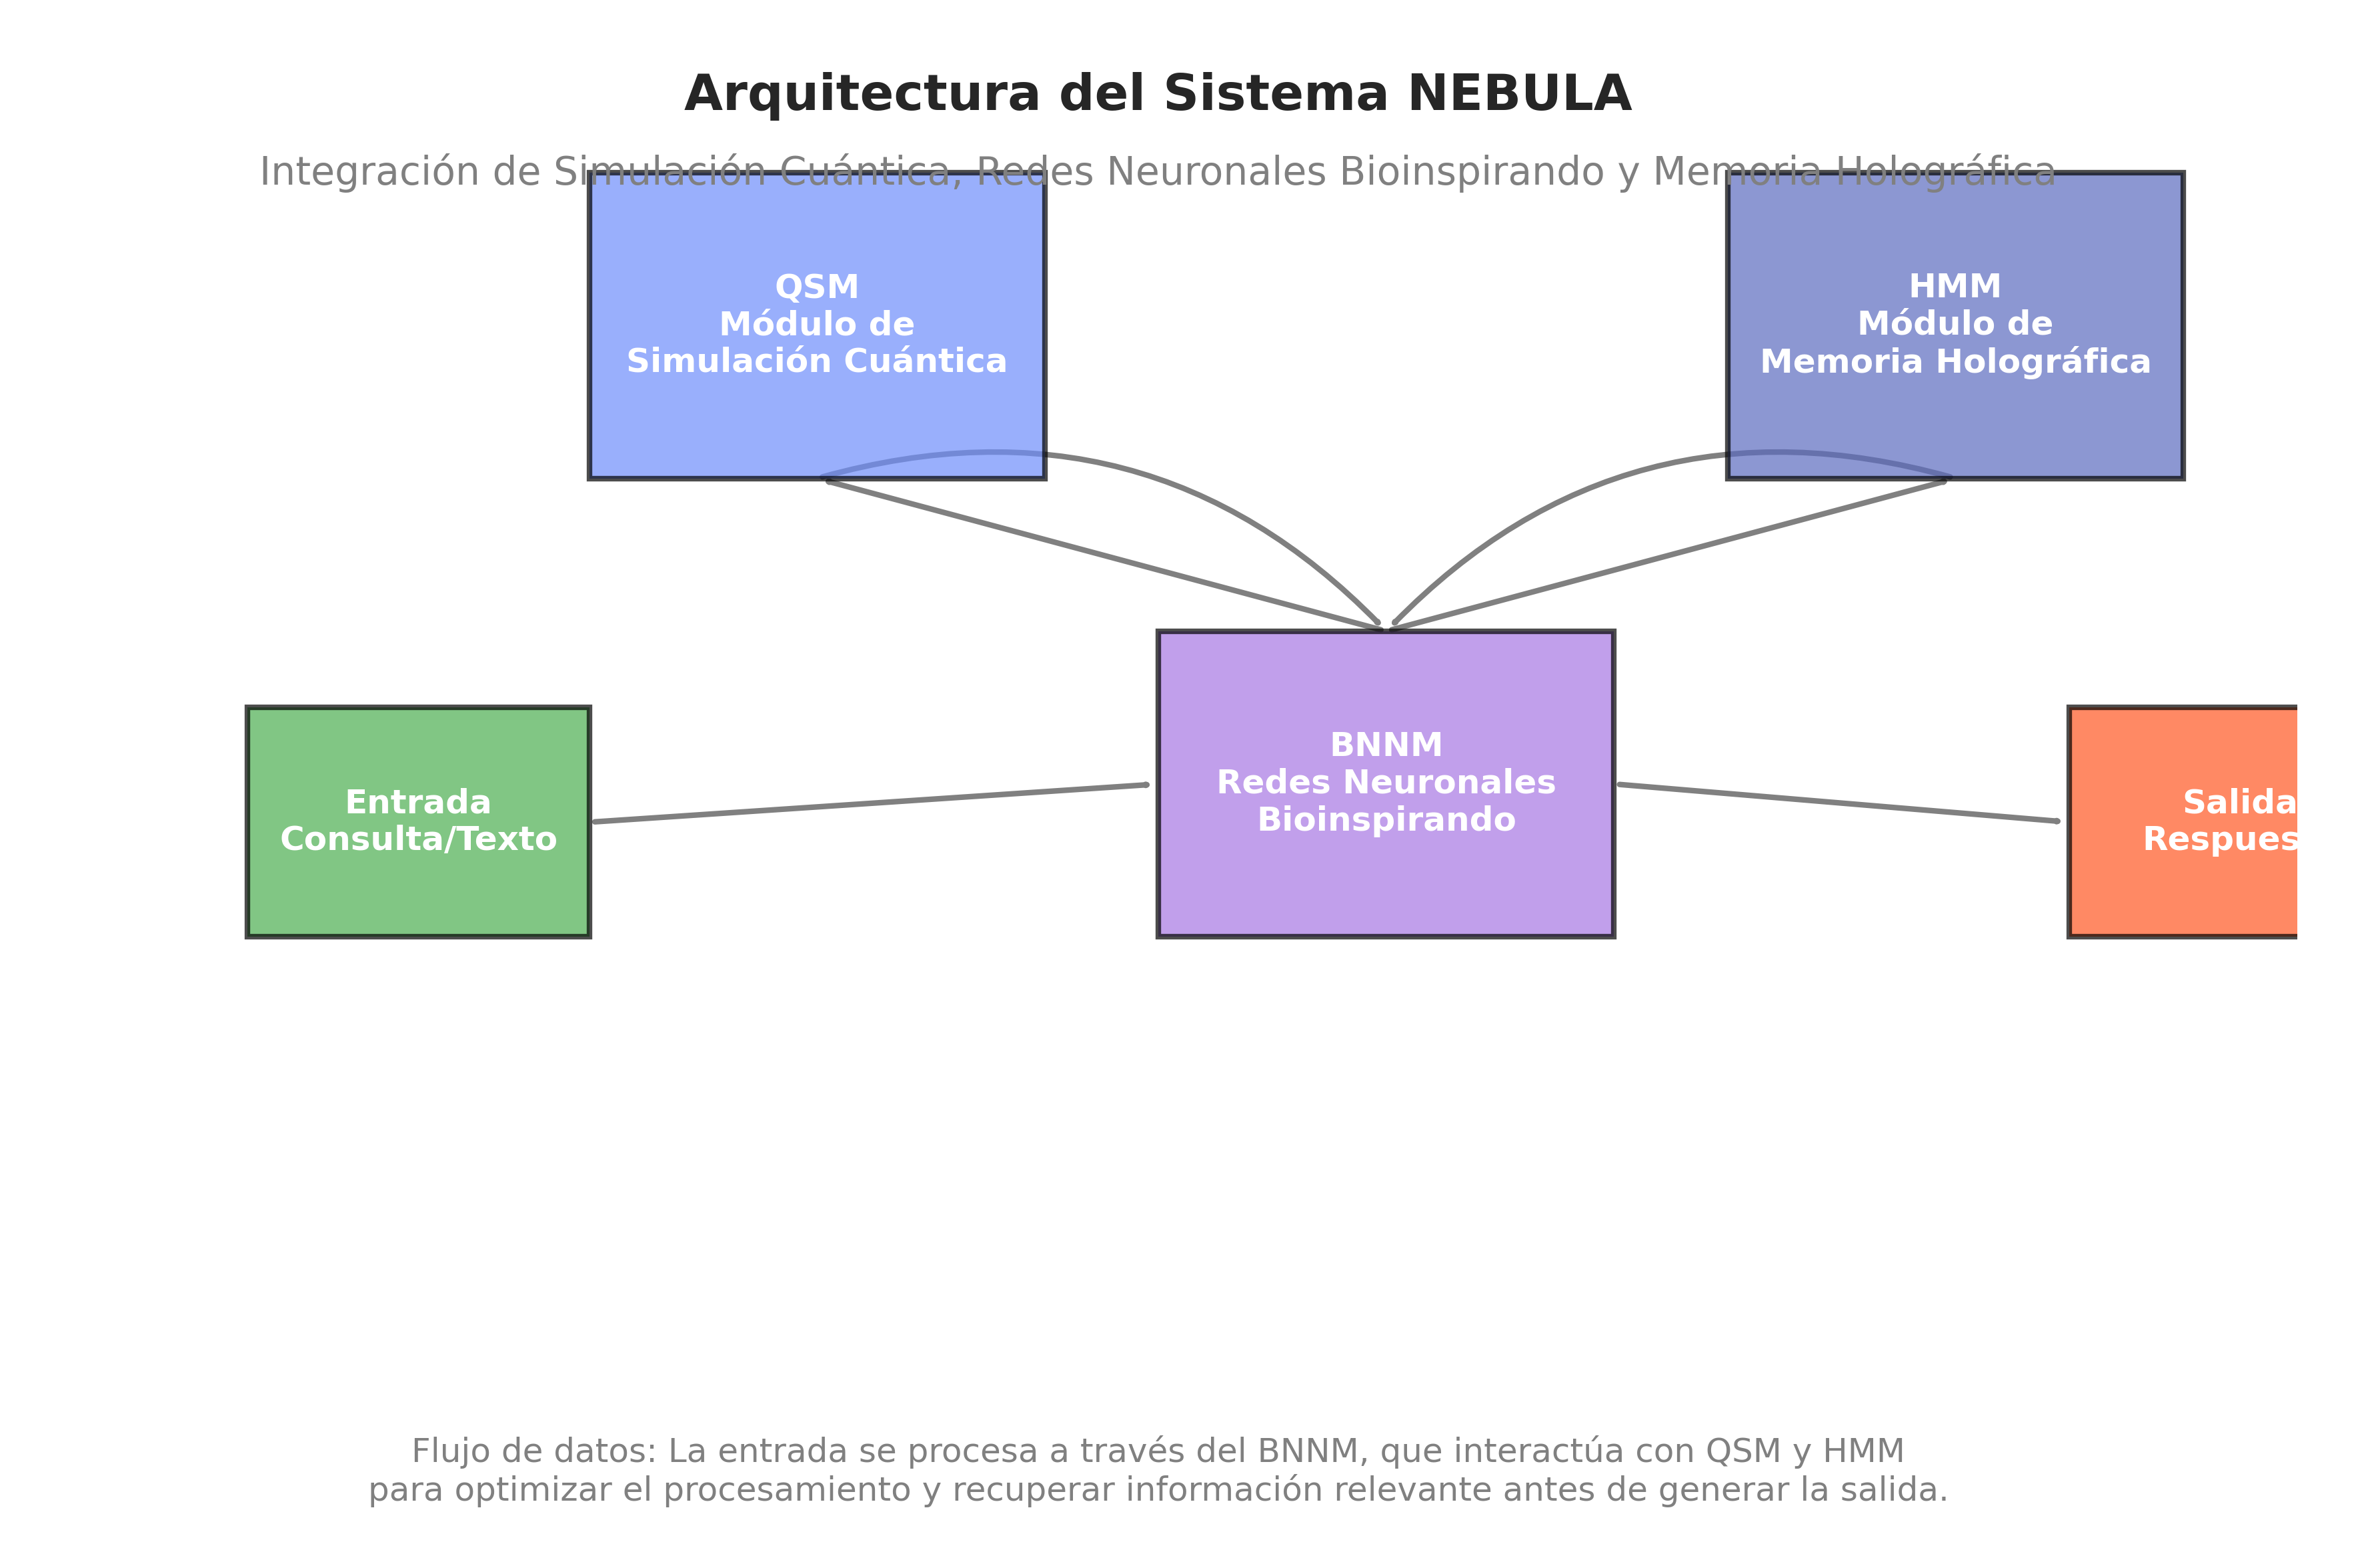

Write Python code to recreate this figure.
import matplotlib.pyplot as plt
import numpy as np
from matplotlib.patches import Rectangle, FancyArrowPatch, Circle
import matplotlib.colors as mcolors

# Configurar el estilo
plt.style.use('seaborn-v0_8-whitegrid')
plt.rcParams['font.family'] = 'sans-serif'
plt.rcParams['font.sans-serif'] = ['Arial', 'DejaVu Sans', 'Liberation Sans']
plt.rcParams['font.size'] = 12
plt.rcParams['axes.titlesize'] = 14
plt.rcParams['axes.labelsize'] = 12

# Crear figura
fig, ax = plt.subplots(figsize=(12, 8))
fig.patch.set_facecolor('white')

# Colores
qsm_color = '#6e8efb'  # Azul
bnnm_color = '#a777e3'  # Púrpura
hmm_color = '#5c6bc0'   # Índigo
input_color = '#4CAF50' # Verde
output_color = '#FF5722' # Naranja

# Definir posiciones
qsm_pos = (0.25, 0.7, 0.2, 0.2)  # x, y, width, height
bnnm_pos = (0.5, 0.4, 0.2, 0.2)
hmm_pos = (0.75, 0.7, 0.2, 0.2)
input_pos = (0.1, 0.4, 0.15, 0.15)
output_pos = (0.9, 0.4, 0.15, 0.15)

# Dibujar módulos principales
qsm_rect = Rectangle((qsm_pos[0], qsm_pos[1]), qsm_pos[2], qsm_pos[3], 
                    facecolor=qsm_color, alpha=0.7, edgecolor='black', 
                    linewidth=2, zorder=2)
bnnm_rect = Rectangle((bnnm_pos[0], bnnm_pos[1]), bnnm_pos[2], bnnm_pos[3], 
                     facecolor=bnnm_color, alpha=0.7, edgecolor='black', 
                     linewidth=2, zorder=2)
hmm_rect = Rectangle((hmm_pos[0], hmm_pos[1]), hmm_pos[2], hmm_pos[3], 
                    facecolor=hmm_color, alpha=0.7, edgecolor='black', 
                    linewidth=2, zorder=2)
input_rect = Rectangle((input_pos[0], input_pos[1]), input_pos[2], input_pos[3], 
                      facecolor=input_color, alpha=0.7, edgecolor='black', 
                      linewidth=2, zorder=2)
output_rect = Rectangle((output_pos[0], output_pos[1]), output_pos[2], output_pos[3], 
                       facecolor=output_color, alpha=0.7, edgecolor='black', 
                       linewidth=2, zorder=2)

# Añadir módulos al gráfico
ax.add_patch(qsm_rect)
ax.add_patch(bnnm_rect)
ax.add_patch(hmm_rect)
ax.add_patch(input_rect)
ax.add_patch(output_rect)

# Añadir etiquetas
ax.text(qsm_pos[0] + qsm_pos[2]/2, qsm_pos[1] + qsm_pos[3]/2, 'QSM\nMódulo de\nSimulación Cuántica', 
        ha='center', va='center', fontweight='bold', color='white')
ax.text(bnnm_pos[0] + bnnm_pos[2]/2, bnnm_pos[1] + bnnm_pos[3]/2, 'BNNM\nRedes Neuronales\nBioinspirando', 
        ha='center', va='center', fontweight='bold', color='white')
ax.text(hmm_pos[0] + hmm_pos[2]/2, hmm_pos[1] + hmm_pos[3]/2, 'HMM\nMódulo de\nMemoria Holográfica', 
        ha='center', va='center', fontweight='bold', color='white')
ax.text(input_pos[0] + input_pos[2]/2, input_pos[1] + input_pos[3]/2, 'Entrada\nConsulta/Texto', 
        ha='center', va='center', fontweight='bold', color='white')
ax.text(output_pos[0] + output_pos[2]/2, output_pos[1] + output_pos[3]/2, 'Salida\nRespuesta', 
        ha='center', va='center', fontweight='bold', color='white')

# Dibujar flechas de conexión
arrow_style = dict(arrowstyle='->', linewidth=2, color='gray')

# Entrada a BNNM
input_to_bnnm = FancyArrowPatch((input_pos[0] + input_pos[2], input_pos[1] + input_pos[3]/2),
                               (bnnm_pos[0], bnnm_pos[1] + bnnm_pos[3]/2),
                               connectionstyle="arc3,rad=0.0", **arrow_style)
ax.add_patch(input_to_bnnm)

# BNNM a QSM
bnnm_to_qsm = FancyArrowPatch((bnnm_pos[0] + bnnm_pos[2]/2, bnnm_pos[1] + bnnm_pos[3]),
                             (qsm_pos[0] + qsm_pos[2]/2, qsm_pos[1]),
                             connectionstyle="arc3,rad=0.0", **arrow_style)
ax.add_patch(bnnm_to_qsm)

# BNNM a HMM
bnnm_to_hmm = FancyArrowPatch((bnnm_pos[0] + bnnm_pos[2]/2, bnnm_pos[1] + bnnm_pos[3]),
                             (hmm_pos[0] + hmm_pos[2]/2, hmm_pos[1]),
                             connectionstyle="arc3,rad=0.0", **arrow_style)
ax.add_patch(bnnm_to_hmm)

# QSM a BNNM
qsm_to_bnnm = FancyArrowPatch((qsm_pos[0] + qsm_pos[2]/2, qsm_pos[1]),
                             (bnnm_pos[0] + bnnm_pos[2]/2, bnnm_pos[1] + bnnm_pos[3]),
                             connectionstyle="arc3,rad=-0.3", **arrow_style)
ax.add_patch(qsm_to_bnnm)

# HMM a BNNM
hmm_to_bnnm = FancyArrowPatch((hmm_pos[0] + hmm_pos[2]/2, hmm_pos[1]),
                             (bnnm_pos[0] + bnnm_pos[2]/2, bnnm_pos[1] + bnnm_pos[3]),
                             connectionstyle="arc3,rad=0.3", **arrow_style)
ax.add_patch(hmm_to_bnnm)

# BNNM a Salida
bnnm_to_output = FancyArrowPatch((bnnm_pos[0] + bnnm_pos[2], bnnm_pos[1] + bnnm_pos[3]/2),
                                (output_pos[0], output_pos[1] + output_pos[3]/2),
                                connectionstyle="arc3,rad=0.0", **arrow_style)
ax.add_patch(bnnm_to_output)

# Añadir título
ax.text(0.5, 0.95, 'Arquitectura del Sistema NEBULA', 
        ha='center', va='center', fontsize=18, fontweight='bold', transform=ax.transAxes)

# Añadir subtítulo
ax.text(0.5, 0.9, 'Integración de Simulación Cuántica, Redes Neuronales Bioinspirando y Memoria Holográfica', 
        ha='center', va='center', fontsize=14, color='gray', transform=ax.transAxes)

# Añadir leyenda de flujo de datos
ax.text(0.5, 0.05, 'Flujo de datos: La entrada se procesa a través del BNNM, que interactúa con QSM y HMM\npara optimizar el procesamiento y recuperar información relevante antes de generar la salida.', 
        ha='center', va='center', fontsize=12, color='gray', transform=ax.transAxes)

# Configurar ejes
ax.set_xlim(0, 1)
ax.set_ylim(0, 1)
ax.axis('off')

# Guardar la figura
plt.tight_layout()
plt.savefig('/home/ubuntu/nebula_project/images/nebula_architecture.png', dpi=300, bbox_inches='tight')
plt.close()

print("Imagen de arquitectura de NEBULA creada con éxito.")
